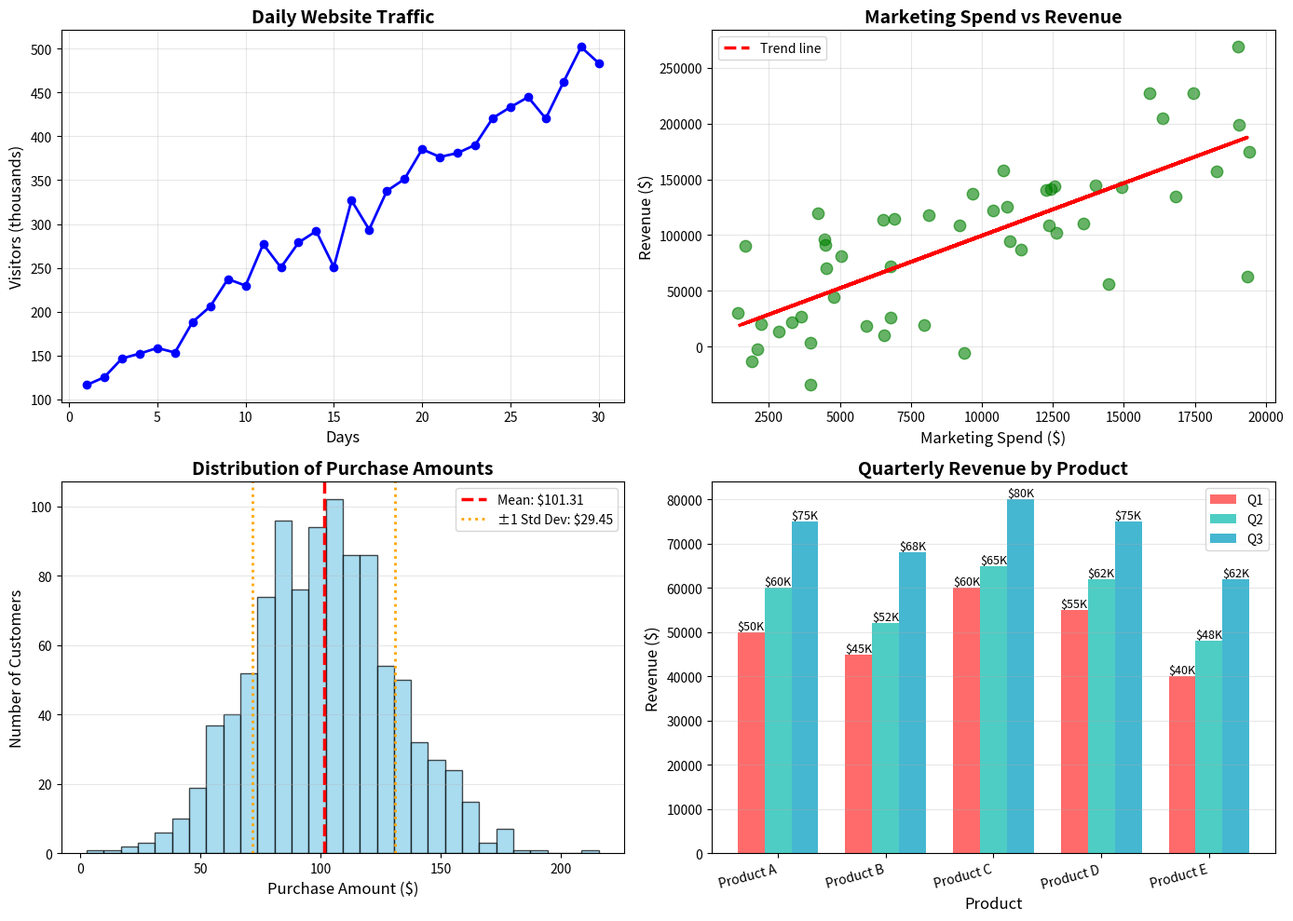

This figure's Python source: (Note: this script raises an exception after producing the figure.)
# ============================================================================
# CHALLENGE 1: MATPLOTLIB FUNDAMENTALS — CORRECTED VERSION
# ============================================================================
#
# This shows the proper way to create each of the 4 plots
# Study the differences from your attempt!
#

import matplotlib.pyplot as plt
import numpy as np

print("=" * 70)
print("CHALLENGE 1: Comprehensive Multi-Plot Visualization")
print("=" * 70)
print()

# Create 2x2 subplot grid
fig, axes = plt.subplots(2, 2, figsize=(14, 10))

# ============================================================================
# PLOT 1: LINE PLOT (Top-Left) — Daily Website Traffic
# ============================================================================
print("Plot 1: Daily Website Traffic (Line Plot)")
print("-" * 70)

# Create 30 days of data with increasing trend + noise
days = np.arange(1, 31)  # 30 days
# Traffic increases from 100 to 500 with random noise
base_traffic = np.linspace(100, 500, 30)
noise = np.random.randn(30) * 20  # Add realistic noise
traffic = base_traffic + noise

# Plot
axes[0, 0].plot(days, traffic, 'b-o', linewidth=2, markersize=6)
axes[0, 0].set_title("Daily Website Traffic", fontsize=14, fontweight='bold')
axes[0, 0].set_xlabel("Days", fontsize=12)
axes[0, 0].set_ylabel("Visitors (thousands)", fontsize=12)  # Changed from "Noise"
axes[0, 0].grid(True, alpha=0.3)

print("✅ Created line plot with:")
print("   - 30 days of data")
print("   - Trend from 100 to 500 visitors")
print("   - Random noise added (realistic)")
print()


# ============================================================================
# PLOT 2: SCATTER PLOT (Top-Right) — Marketing Spend vs Revenue
# ============================================================================
print("Plot 2: Marketing Spend vs Revenue (Scatter + Trend Line)")
print("-" * 70)

# Create realistic data: more spending → more revenue
np.random.seed(42)
marketing_spend = np.random.uniform(1000, 20000, 50)  # $1K to $20K
# Revenue correlates with spending: revenue = 10 * spend + noise
revenue = 10 * marketing_spend + np.random.randn(50) * 50000

# Scatter plot
axes[0, 1].scatter(marketing_spend, revenue, alpha=0.6, s=80, color='green')

# Add trend line (regression line)
z = np.polyfit(marketing_spend, revenue, 1)
p = np.poly1d(z)
axes[0, 1].plot(marketing_spend, p(marketing_spend), "r--", linewidth=2.5, label="Trend line")

axes[0, 1].set_title("Marketing Spend vs Revenue", fontsize=14, fontweight='bold')
axes[0, 1].set_xlabel("Marketing Spend ($)", fontsize=12)
axes[0, 1].set_ylabel("Revenue ($)", fontsize=12)
axes[0, 1].legend()
axes[0, 1].grid(True, alpha=0.3)

print("✅ Created scatter plot with:")
print("   - Real data: marketing spend (X) vs revenue (Y)")
print("   - 50 data points")
print("   - Regression line showing trend")
print()


# ============================================================================
# PLOT 3: HISTOGRAM (Bottom-Left) — Distribution of Purchase Amounts
# ============================================================================
print("Plot 3: Distribution of Purchase Amounts (Histogram)")
print("-" * 70)

# Create customer purchase amounts: mean=$100, std_dev=$30, 1000 customers
purchase_amounts = np.random.normal(100, 30, 1000)  # FIXED: was np.random.normal(1000)

# Create histogram
axes[1, 0].hist(purchase_amounts, bins=30, color='skyblue',
                edgecolor='black', alpha=0.7)

# Calculate statistics
mean_amount = purchase_amounts.mean()
std_amount = purchase_amounts.std()

# Add mean line
axes[1, 0].axvline(mean_amount, color='red', linestyle='--',
                   linewidth=2.5, label=f'Mean: ${mean_amount:.2f}')

# Add ±1 standard deviation lines
axes[1, 0].axvline(mean_amount - std_amount, color='orange',
                   linestyle=':', linewidth=2,
                   label=f'±1 Std Dev: ${std_amount:.2f}')
axes[1, 0].axvline(mean_amount + std_amount, color='orange',
                   linestyle=':', linewidth=2)

axes[1, 0].set_title("Distribution of Purchase Amounts", fontsize=14, fontweight='bold')
axes[1, 0].set_xlabel("Purchase Amount ($)", fontsize=12)
axes[1, 0].set_ylabel("Number of Customers", fontsize=12)
axes[1, 0].legend()
axes[1, 0].grid(True, alpha=0.3, axis='y')

print("✅ Created histogram with:")
print("   - 1000 customer purchases")
print("   - Mean = ${:.2f}".format(mean_amount))
print("   - Std Dev = ${:.2f}".format(std_amount))
print("   - Mean and ±1 std dev lines shown")
print()


# ============================================================================
# PLOT 4: BAR CHART (Bottom-Right) — Quarterly Revenue by Product
# ============================================================================
print("Plot 4: Quarterly Revenue by Product (Grouped Bar Chart)")
print("-" * 70)

# Create quarterly revenue data for 5 products
products = ['Product A', 'Product B', 'Product C', 'Product D', 'Product E']
Q1_revenue = [50000, 45000, 60000, 55000, 40000]
Q2_revenue = [60000, 52000, 65000, 62000, 48000]
Q3_revenue = [75000, 68000, 80000, 75000, 62000]

# Create grouped bar chart
x = np.arange(len(products))
width = 0.25  # Width of bars

bars1 = axes[1, 1].bar(x - width, Q1_revenue, width, label='Q1', color='#FF6B6B')
bars2 = axes[1, 1].bar(x, Q2_revenue, width, label='Q2', color='#4ECDC4')
bars3 = axes[1, 1].bar(x + width, Q3_revenue, width, label='Q3', color='#45B7D1')

# Add value labels on bars
for bars in [bars1, bars2, bars3]:
    for bar in bars:
        height = bar.get_height()
        axes[1, 1].text(bar.get_x() + bar.get_width()/2., height,
                       f'${int(height/1000)}K',
                       ha='center', va='bottom', fontsize=9)

axes[1, 1].set_title("Quarterly Revenue by Product", fontsize=14, fontweight='bold')
axes[1, 1].set_xlabel("Product", fontsize=12)
axes[1, 1].set_ylabel("Revenue ($)", fontsize=12)
axes[1, 1].set_xticks(x)
axes[1, 1].set_xticklabels(products, rotation=15, ha='right')
axes[1, 1].legend()
axes[1, 1].grid(True, alpha=0.3, axis='y')

print("✅ Created grouped bar chart with:")
print("   - 5 products")
print("   - 3 quarters (Q1, Q2, Q3)")
print("   - Grouped bars for comparison")
print("   - Value labels on each bar")
print()


# ============================================================================
# FINALIZE AND SAVE
# ============================================================================

plt.tight_layout()
plt.savefig('/Users/andhar/desktop/my_garden_of_python/data_science/lesson_3_visualization/challenge_1_solution.png',
            dpi=300, bbox_inches='tight')
plt.close()

print("=" * 70)
print("✅ CHALLENGE 1 COMPLETE!")
print("=" * 70)
print()
print("Plots created and saved as: challenge_1_solution.png")
print()
print("Summary of what each plot shows:")
print("  1. LINE PLOT (top-left):")
print("     Shows website traffic trend over 30 days")
print("     Pattern: Increasing traffic with daily fluctuations")
print()
print("  2. SCATTER + TREND LINE (top-right):")
print("     Shows relationship between marketing spend and revenue")
print("     Pattern: More spending → More revenue (positive correlation)")
print()
print("  3. HISTOGRAM (bottom-left):")
print("     Shows distribution of customer purchase amounts")
print("     Pattern: Normal distribution centered around $100")
print()
print("  4. GROUPED BAR CHART (bottom-right):")
print("     Shows quarterly revenue comparison across products")
print("     Pattern: Revenue increasing Q1→Q2→Q3 for all products")
print()
print("🙏 Key Insights from This Challenge:")
print("  - Figure/axes model for subplots")
print("  - Different plot types for different data stories")
print("  - Proper data generation (realistic data)")
print("  - Styling for readability (labels, grid, colors)")
print("  - Grouped bars for multi-dimensional comparison")
print()
